Run: headless pygame with SDL's dummy video driver; simulated clock (each Clock.tick advances the game by its frame time, no real sleeping); random seed 0; keys injected as events and as key.get_pressed() state; no mouse input.
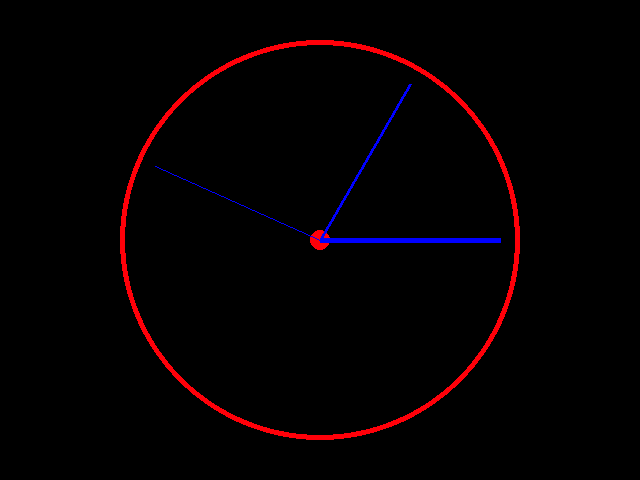
Frame 1 of 4 · flips 1–60 · no input
Frame 2 of 4 · flips 61–180 · tapped SPACE, RETURN · held RIGHT (→), D · screen unchanged from frame 1, image omitted
Frame 3 of 4 · flips 181–300 · held DOWN (↓), S · screen unchanged from frame 2, image omitted
Frame 4 of 4 · flips 301–420 · held LEFT (←), A, UP (↑), W · screen unchanged from frame 3, image omitted

The pygame program that drew these frames:

# WRITE YOUR SOLUTION HERE:

import pygame
import math
from datetime import datetime

pygame.init()

window = pygame.display.set_mode((640, 480))

clock = pygame.time.Clock()


while True:
    for event in pygame.event.get():
        if event.type == pygame.QUIT:
            exit()
    window.fill((0, 0, 0))
    date = datetime.now()
    pygame.display.set_caption(date.strftime("%H:%M:%S"))
    pygame.draw.circle(window, (255, 0, 9), (320, 240), 200, 5)
    pygame.draw.circle(window, (255, 0, 9), (320, 240), 10)
    sa = date.second * math.pi / 30
    pygame.draw.line(
        window,
        (0, 0, 255),
        (320, 240),
        (320 + 180 * math.sin(sa), 240 - 180 * math.cos(sa)),
        1,
    )
    ma = date.minute * math.pi / 30
    pygame.draw.line(
        window,
        (0, 0, 255),
        (320, 240),
        (320 + 180 * math.sin(ma), 240 - 180 * math.cos(ma)),
        3,
    )
    ha = date.hour * math.pi / 6
    pygame.draw.line(
        window,
        (0, 0, 255),
        (320, 240),
        (320 + 180 * math.sin(ha), 240 - 180 * math.cos(ha)),
        5,
    )
    pygame.display.flip()

    clock.tick(60)
